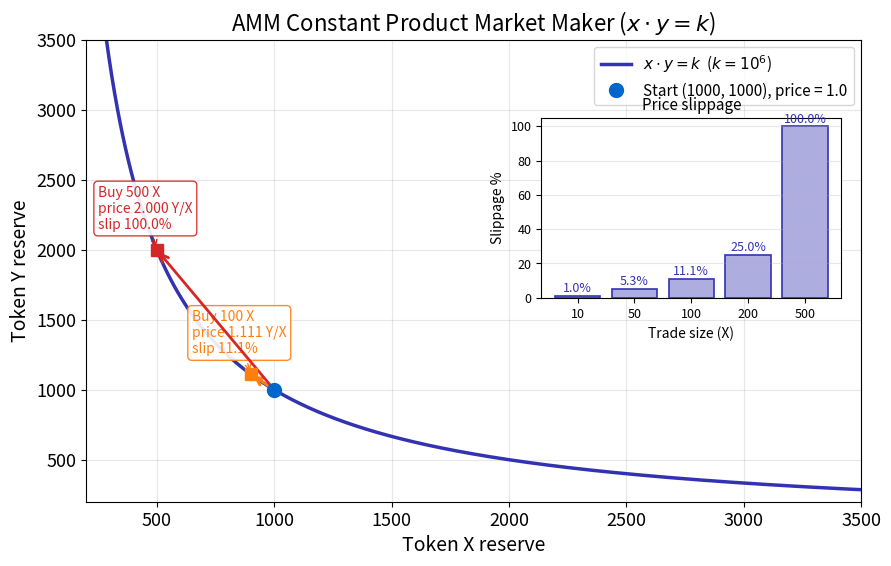

The script that saved this image: (Note: this script raises an exception after producing the figure.)
"""AMM Constant Product Market Maker (x*y=k)"""
import matplotlib.pyplot as plt
import numpy as np
from pathlib import Path

np.random.seed(42)

plt.rcParams.update({
    'font.size': 14, 'axes.labelsize': 14, 'axes.titlesize': 16,
    'xtick.labelsize': 13, 'ytick.labelsize': 13, 'legend.fontsize': 13,
    'figure.figsize': (10, 6), 'figure.dpi': 150
})

MLPURPLE = '#3333B2'
MLBLUE = '#0066CC'
MLORANGE = '#FF7F0E'
MLGREEN = '#2CA02C'
MLRED = '#D62728'
MLLAVENDER = '#ADADE0'

# --- Parameters ---
k = 1_000_000
x0, y0 = 1000, 1000
spot_price = y0 / x0  # 1.0

x_curve = np.linspace(200, 5000, 800)
y_curve = k / x_curve

# --- Trade computations (buying token X = removing X from pool = x decreases) ---
def trade_buy_x(x_pool, y_pool, dx_out):
    """Buy dx_out of token X from the pool. Trader sends Y, receives X."""
    new_x = x_pool - dx_out
    new_y = k / new_x
    cost_y = new_y - y_pool
    effective_price = cost_y / dx_out  # Y per X
    return new_x, new_y, effective_price

# Two highlighted trades
trades = [100, 500]
trade_colors = [MLORANGE, MLRED]

# Slippage for various sizes
sizes = [10, 50, 100, 200, 500]
slippages = []
for s in sizes:
    _, _, ep = trade_buy_x(x0, y0, s)
    slip = (ep - spot_price) / spot_price * 100
    slippages.append(slip)

# --- Figure ---
fig, ax_main = plt.subplots(figsize=(10, 6))

# Main curve
ax_main.plot(x_curve, y_curve, color=MLPURPLE, lw=2.5, label=r'$x \cdot y = k$  ($k = 10^6$)')
ax_main.plot(x0, y0, 'o', color=MLBLUE, ms=10, zorder=5, label=f'Start ({x0}, {y0}), price = {spot_price:.1f}')

# Annotate trades
for dx_out, col in zip(trades, trade_colors):
    nx, ny, ep = trade_buy_x(x0, y0, dx_out)
    ax_main.annotate('', xy=(nx, ny), xytext=(x0, y0),
                     arrowprops=dict(arrowstyle='->', color=col, lw=2))
    ax_main.plot(nx, ny, 's', color=col, ms=8, zorder=5)
    ax_main.annotate(f'Buy {dx_out} X\nprice {ep:.3f} Y/X\nslip {(ep-spot_price)/spot_price*100:.1f}%',
                     xy=(nx, ny), xytext=(nx - 250, ny + 150),
                     fontsize=10, color=col,
                     arrowprops=dict(arrowstyle='->', color=col, lw=1),
                     bbox=dict(boxstyle='round,pad=0.3', fc='white', ec=col, alpha=0.9))

ax_main.set_xlabel('Token X reserve')
ax_main.set_ylabel('Token Y reserve')
ax_main.set_title('AMM Constant Product Market Maker ($x \\cdot y = k$)')
ax_main.legend(loc='upper right', fontsize=11)
ax_main.set_xlim(200, 3500)
ax_main.set_ylim(200, 3500)
ax_main.grid(True, alpha=0.3)

# --- Inset: slippage bar chart ---
ax_ins = fig.add_axes([0.58, 0.45, 0.30, 0.30])
bars = ax_ins.bar([str(s) for s in sizes], slippages, color=MLLAVENDER, edgecolor=MLPURPLE, lw=1.2)
for bar, sl in zip(bars, slippages):
    ax_ins.text(bar.get_x() + bar.get_width() / 2, bar.get_height() + 0.5,
                f'{sl:.1f}%', ha='center', va='bottom', fontsize=9, color=MLPURPLE)
ax_ins.set_xlabel('Trade size (X)', fontsize=10)
ax_ins.set_ylabel('Slippage %', fontsize=10)
ax_ins.set_title('Price slippage', fontsize=11)
ax_ins.tick_params(labelsize=9)
ax_ins.grid(axis='y', alpha=0.3)

plt.savefig(Path(__file__).parent / 'chart.pdf', dpi=300, bbox_inches='tight')
plt.savefig(Path(__file__).parent / 'chart.png', dpi=150, bbox_inches='tight')
plt.close()
print("Chart saved to chart.pdf and chart.png")
